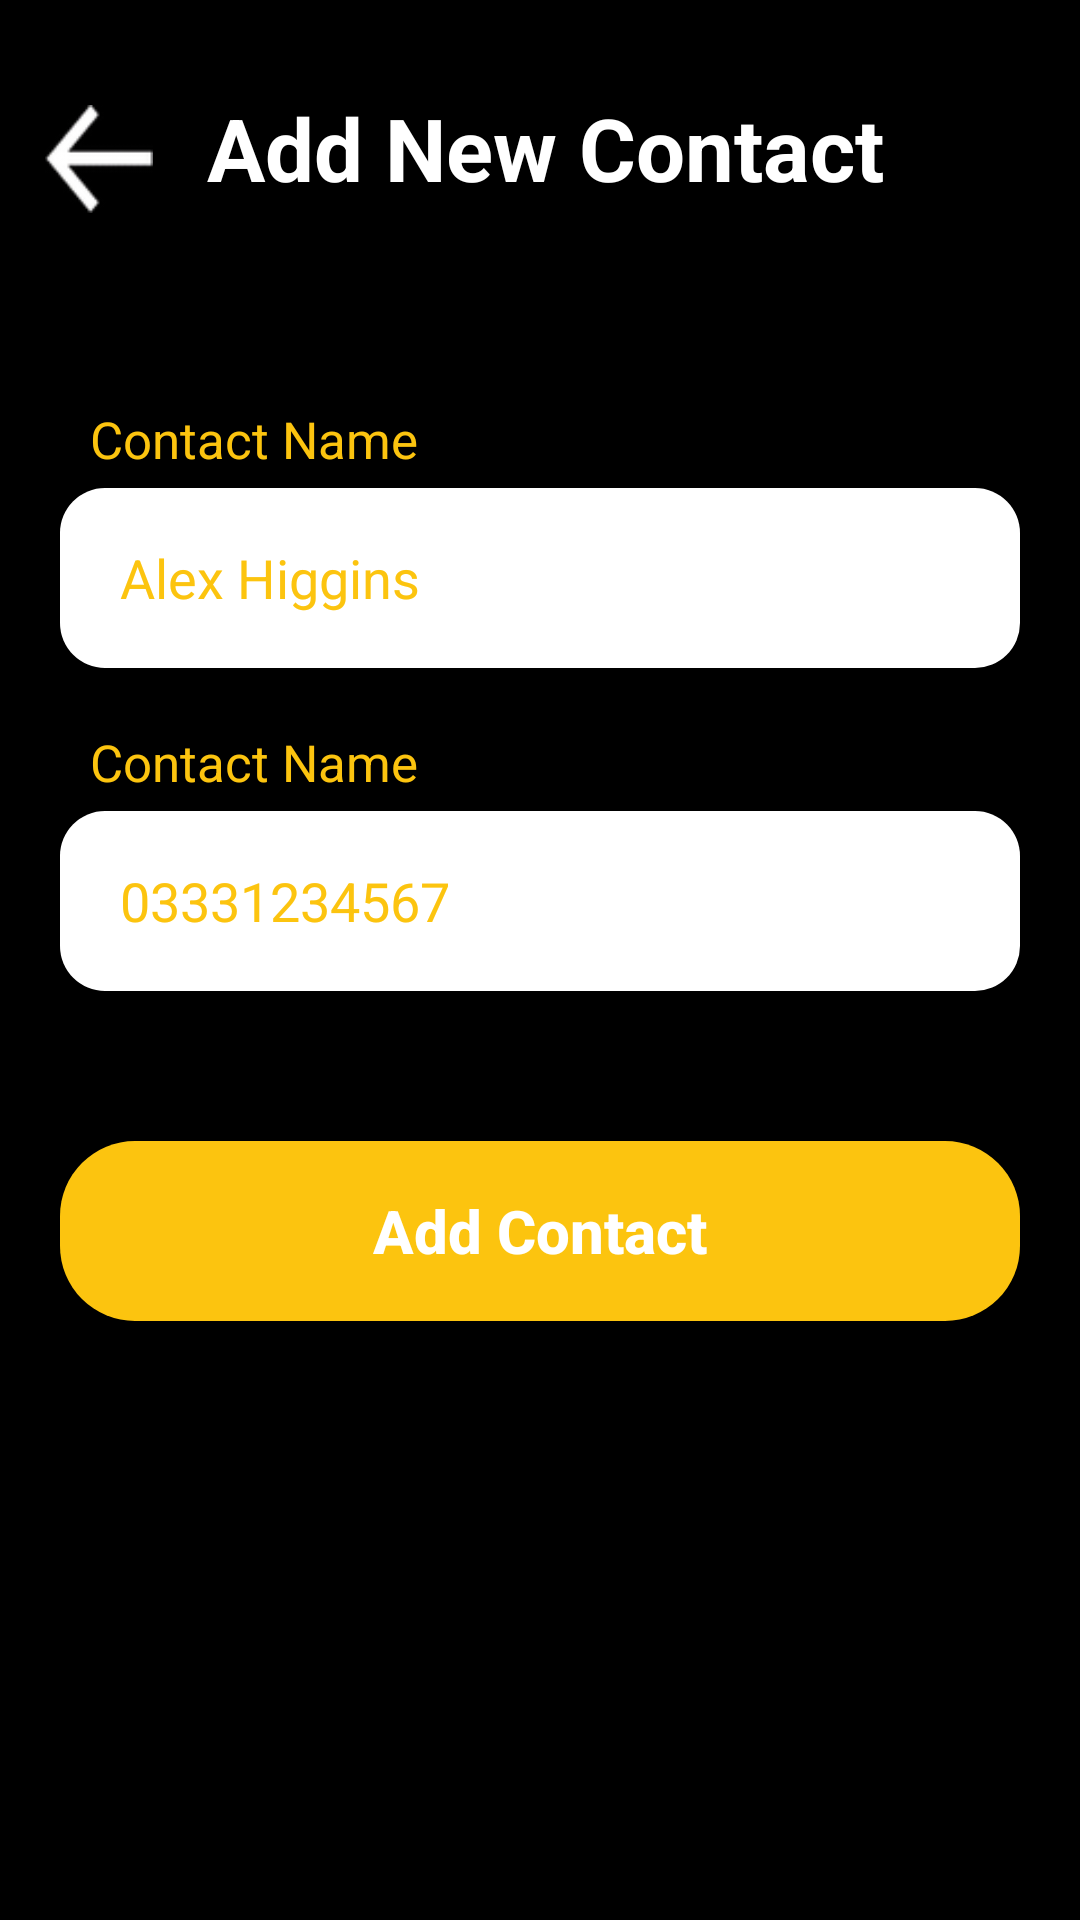

The Android layout XML behind this screen, and the referenced resources:
<!-- AndroidManifest.xml: application theme Theme.I190582_i190534 -->
<!-- res/layout/activity_new_contacts.xml -->
<?xml version="1.0" encoding="utf-8"?>
<RelativeLayout xmlns:android="http://schemas.android.com/apk/res/android"
    xmlns:app="http://schemas.android.com/apk/res-auto"
    xmlns:tools="http://schemas.android.com/tools"
    android:layout_width="match_parent"
    android:layout_height="match_parent"
    android:background="@color/black"
    tools:context=".NewContacts">
    
    <RelativeLayout
        android:id="@+id/newcontactsbar"
        android:layout_width="match_parent"
        android:layout_marginTop="20dp"
        android:layout_marginLeft="15dp"
        android:layout_marginRight="15dp"
        android:layout_height="wrap_content">

        <ImageView
            android:id="@+id/backarrow"
            android:layout_width="36dp"
            android:layout_height="36dp"
            android:layout_marginTop="15dp"
            android:clickable="true"
            android:src="@drawable/backarrow_page9" />
        <TextView
            android:id="@+id/newContactText"
            android:layout_width="wrap_content"
            android:layout_height="55dp"
            android:layout_marginLeft="18dp"
            android:layout_marginTop="10dp"
            android:layout_toRightOf="@+id/backarrow"
            android:text="Add New Contact"
            android:textColor="@color/white"
            android:textSize="29dp"
            android:textStyle="bold" />
    </RelativeLayout>

    
    <RelativeLayout
        android:id="@+id/lastNameRel"
        android:layout_width="match_parent"
        android:layout_height="wrap_content"
        android:layout_below="@id/newcontactsbar"
        android:layout_marginTop="20dp"
        android:layout_weight="1"
        android:orientation="horizontal">
        <TextView
            android:id="@+id/nameText"
            android:layout_width="wrap_content"
            android:layout_height="wrap_content"
            android:layout_marginLeft="30dp"
            android:layout_marginTop="30dp"
            android:text="Contact Name"
            android:textSize="17dp"
            android:textColor="@color/yellow" />

        <EditText
            android:id="@+id/name"
            android:layout_width="match_parent"
            android:layout_height="60dp"
            android:layout_below="@id/nameText"
            android:layout_alignParentStart="true"
            android:layout_marginLeft="20dp"
            android:layout_marginTop="5dp"
            android:layout_marginRight="20dp"
            android:background="@drawable/rounded_edit_text"
            android:hint="Alex Higgins"
            android:inputType="text"
            android:paddingLeft="20dp"
            android:textColor="@color/brown"
            android:textColorHint="#FCC40F">
        </EditText>
        <TextView
            android:id="@+id/numText"
            android:layout_width="wrap_content"
            android:layout_height="wrap_content"
            android:layout_marginTop="20dp"
            android:layout_marginLeft="30dp"
            android:text="Contact Name"
            android:layout_below="@id/name"
            android:textSize="17dp"
            android:textColor="@color/yellow" />

        <EditText
            android:id="@+id/number"
            android:layout_width="match_parent"
            android:layout_height="60dp"
            android:layout_below="@id/numText"
            android:layout_alignParentStart="true"
            android:layout_marginLeft="20dp"
            android:layout_marginTop="5dp"
            android:layout_marginRight="20dp"
            android:background="@drawable/rounded_edit_text"
            android:hint="03331234567"
            android:inputType="number"
            android:paddingLeft="20dp"
            android:textColor="@color/brown"
            android:textColorHint="#FCC40F">
        </EditText>

        
        <Button
            android:id="@+id/addContact"
            android:layout_width="match_parent"
            android:layout_height="60dp"
            android:layout_below="@id/number"
            android:layout_marginLeft="20dp"
            android:layout_marginTop="50dp"
            android:layout_marginRight="20dp"
            android:layout_marginBottom="40dp"
            android:background="@drawable/rounded_yellow_button"
            android:text="Add Contact"
            android:textAllCaps="false"
            android:textColor="@color/white"
            android:textSize="20dp"
            android:textStyle="bold"
            app:backgroundTint="@null">
        </Button>
    </RelativeLayout>
</RelativeLayout>
<!-- resources referenced by this layout -->
<resources>
  <color name="black">#FF000000</color>
  <color name="brown">#574219</color>
  <color name="white">#FFFFFFFF</color>
  <color name="yellow">#FCC40F</color>
  <!-- drawable backarrow_page9: png bitmap (drawable-v24, 2701 bytes) -->
  <!-- drawable rounded_edit_text (drawable-v24) -->
  <?xml version="1.0" encoding="utf-8"?>
  <shape xmlns:android="http://schemas.android.com/apk/res/android">
      android:shape="rectangle"
      android:padding="10dp">
      <solid android:color="@color/white" />
      <corners
          android:bottomRightRadius="15dp"
          android:bottomLeftRadius="15dp"
          android:topLeftRadius="15dp"
          android:topRightRadius="15dp" />
  </shape>
  <!-- drawable rounded_yellow_button (drawable-v24) -->
  <?xml version="1.0" encoding="utf-8"?>
  <shape xmlns:android="http://schemas.android.com/apk/res/android">
      <solid android:color="@color/yellow"></solid>
      <corners
          android:bottomLeftRadius="25dp"
          android:bottomRightRadius="25dp"
          android:topLeftRadius="25dp"
          android:topRightRadius="25dp" />
  </shape>
  <style name="Theme.I190582_i190534" parent="Theme.MaterialComponents.DayNight.NoActionBar">
          
          <item name="colorPrimary">@color/purple_500</item>
          <item name="colorPrimaryVariant">@color/purple_700</item>
          <item name="colorOnPrimary">@color/white</item>
          
          <item name="colorSecondary">@color/yellow</item>
          <item name="colorSecondaryVariant">@color/teal_700</item>
          <item name="colorOnSecondary">@color/black</item>
          
          <item name="android:statusBarColor" tools:targetApi="l">@color/black</item>
          
      </style>
  <color name="purple_500">#FF6200EE</color>
  <color name="purple_700">#FF3700B3</color>
  <color name="teal_700">#FF018786</color>
</resources>
